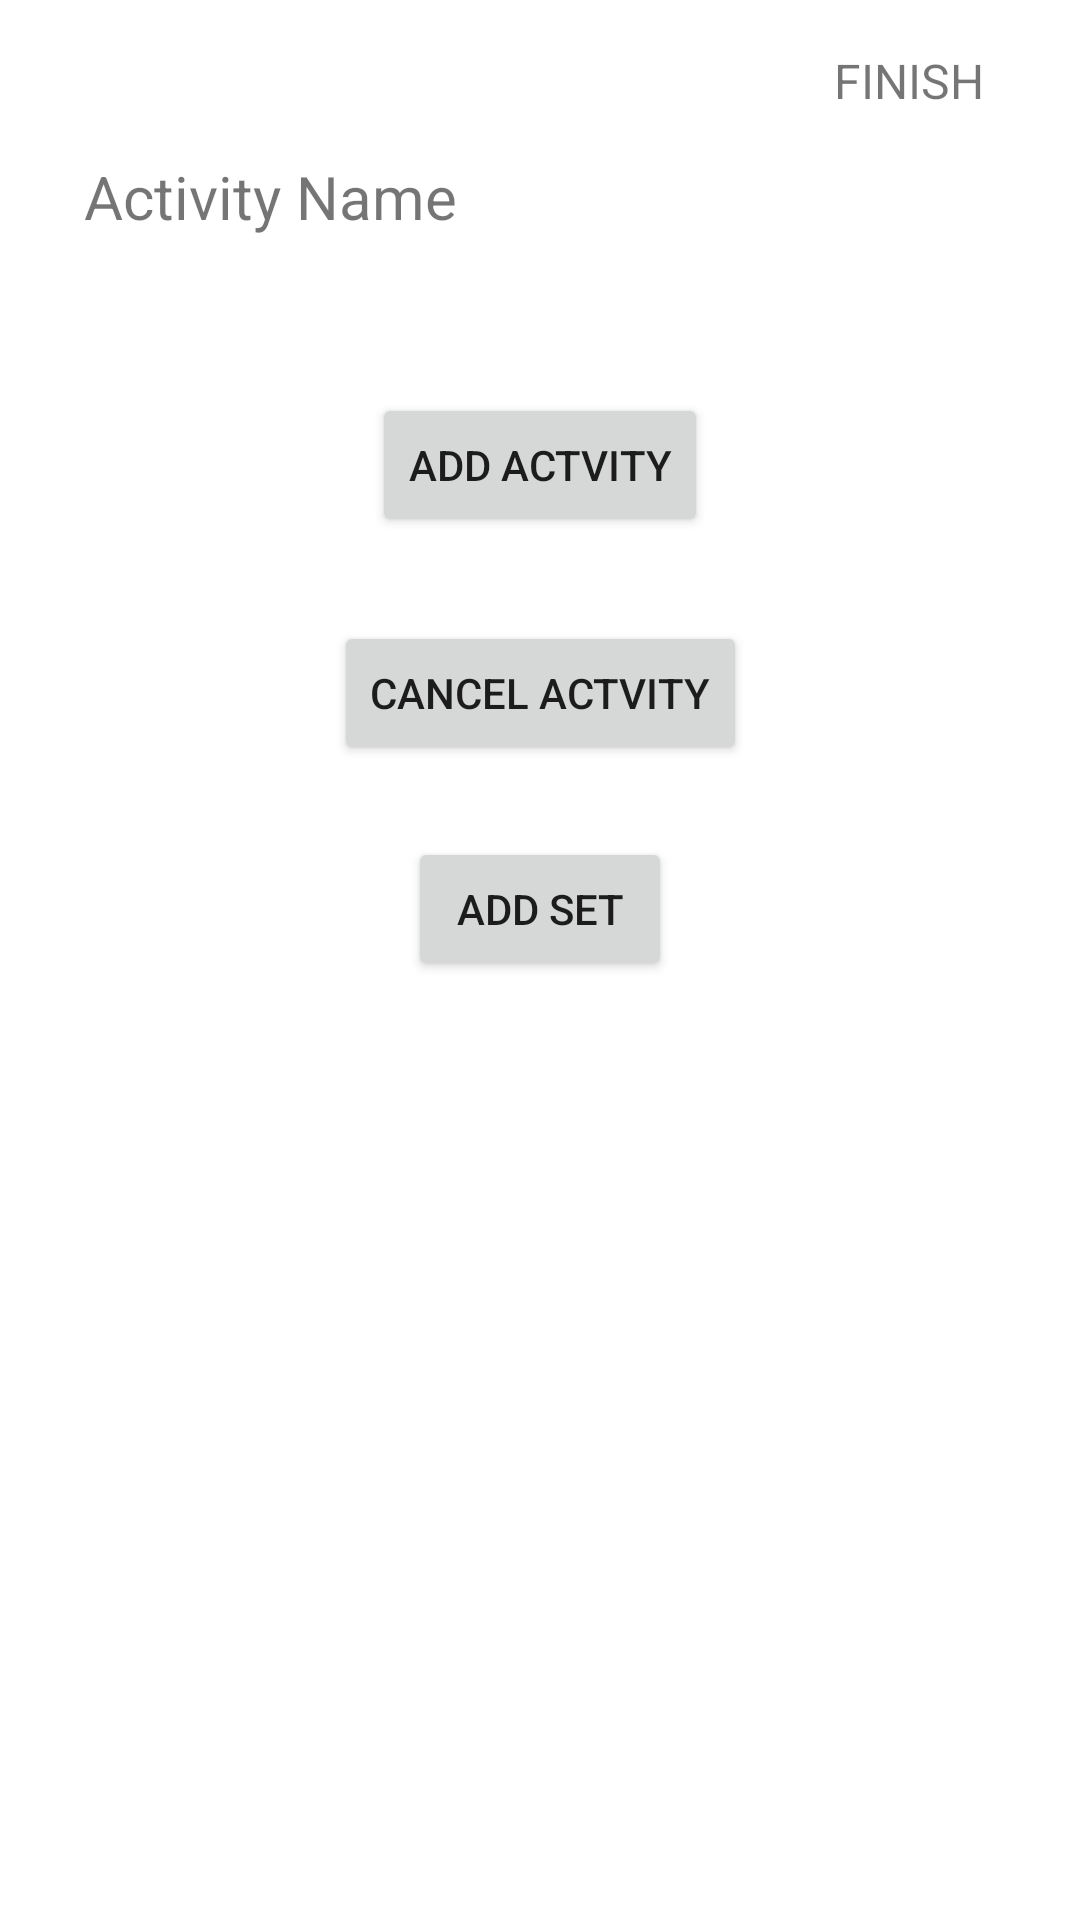

Layout XML and referenced resources for this Android screen:
<!-- AndroidManifest.xml: application theme Theme.Reason -->
<!-- res/layout/activity_add.xml -->
<?xml version="1.0" encoding="utf-8"?>
<androidx.constraintlayout.widget.ConstraintLayout xmlns:android="http://schemas.android.com/apk/res/android"
    xmlns:app="http://schemas.android.com/apk/res-auto"
    xmlns:tools="http://schemas.android.com/tools"
    android:layout_width="match_parent"
    android:layout_height="match_parent"
    tools:context=".AddActivity">

    <androidx.core.widget.NestedScrollView
        android:layout_width="match_parent"
        android:layout_height="match_parent"
        android:fillViewport="true"
        tools:layout_editor_absoluteX="39dp"
        tools:layout_editor_absoluteY="0dp">

        <androidx.constraintlayout.widget.ConstraintLayout
            android:layout_width="match_parent"
            android:layout_height="wrap_content">

            <TextView
                android:id="@+id/activityname_textview"
                android:layout_width="wrap_content"
                android:layout_height="wrap_content"
                android:layout_marginStart="28dp"
                android:layout_marginTop="52dp"
                android:text="Activity Name"
                android:textSize="20sp"
                app:layout_constraintStart_toStartOf="parent"
                app:layout_constraintTop_toTopOf="parent" />

            <Button
                android:id="@+id/addactivity_button"
                android:layout_width="wrap_content"
                android:layout_height="wrap_content"
                android:layout_marginTop="32dp"
                android:text="ADD ACTVITY"
                app:layout_constraintEnd_toEndOf="parent"
                app:layout_constraintStart_toStartOf="parent"
                app:layout_constraintTop_toBottomOf="@+id/recyclerView" />

            <TextView
                android:id="@+id/finish_textview"
                android:layout_width="wrap_content"
                android:layout_height="wrap_content"
                android:layout_marginTop="16dp"
                android:layout_marginEnd="32dp"
                android:text="FINISH"
                android:textSize="16sp"
                app:layout_constraintEnd_toEndOf="parent"
                app:layout_constraintTop_toTopOf="parent" />

            <Button
                android:id="@+id/cancelactivity_btn"
                android:layout_width="wrap_content"
                android:layout_height="wrap_content"
                android:layout_marginTop="28dp"
                android:text="CANCEL ACTVITY"
                app:layout_constraintEnd_toEndOf="parent"
                app:layout_constraintStart_toStartOf="parent"
                app:layout_constraintTop_toBottomOf="@+id/addactivity_button" />

            <Button
                android:id="@+id/addset_button"
                android:layout_width="wrap_content"
                android:layout_height="wrap_content"
                android:layout_marginTop="24dp"
                android:text="Add Set"
                app:layout_constraintEnd_toEndOf="parent"
                app:layout_constraintStart_toStartOf="parent"
                app:layout_constraintTop_toBottomOf="@+id/cancelactivity_btn" />

            <androidx.recyclerview.widget.RecyclerView
                android:id="@+id/recyclerView"
                android:layout_width="0dp"
                android:layout_height="wrap_content"
                android:layout_marginTop="20dp"
                app:layout_constraintEnd_toEndOf="parent"
                app:layout_constraintHorizontal_bias="0.0"
                app:layout_constraintStart_toStartOf="parent"
                app:layout_constraintTop_toBottomOf="@+id/activityname_textview" />
        </androidx.constraintlayout.widget.ConstraintLayout>
    </androidx.core.widget.NestedScrollView>

</androidx.constraintlayout.widget.ConstraintLayout>
<!-- resources referenced by this layout -->
<resources>
  <style name="Theme.Reason" parent="Theme.MaterialComponents.DayNight.DarkActionBar">
          
          <item name="colorPrimary">@color/purple_500</item>
          <item name="colorPrimaryVariant">@color/purple_700</item>
          <item name="colorOnPrimary">@color/white</item>
          
          <item name="colorSecondary">@color/teal_200</item>
          <item name="colorSecondaryVariant">@color/teal_700</item>
          <item name="colorOnSecondary">@color/black</item>
          
          <item name="android:statusBarColor" tools:targetApi="l">?attr/colorPrimaryVariant</item>
          
      </style>
  <!-- not gathered from this repository: default colours our renderer supplied (Android Studio template values) -->
  <color name="purple_500">#FF6200EE</color>
  <color name="purple_700">#FF3700B3</color>
  <color name="teal_200">#FF03DAC5</color>
  <color name="teal_700">#FF018786</color>
  <color name="black">#FF000000</color>
  <color name="white">#FFFFFFFF</color>
</resources>
